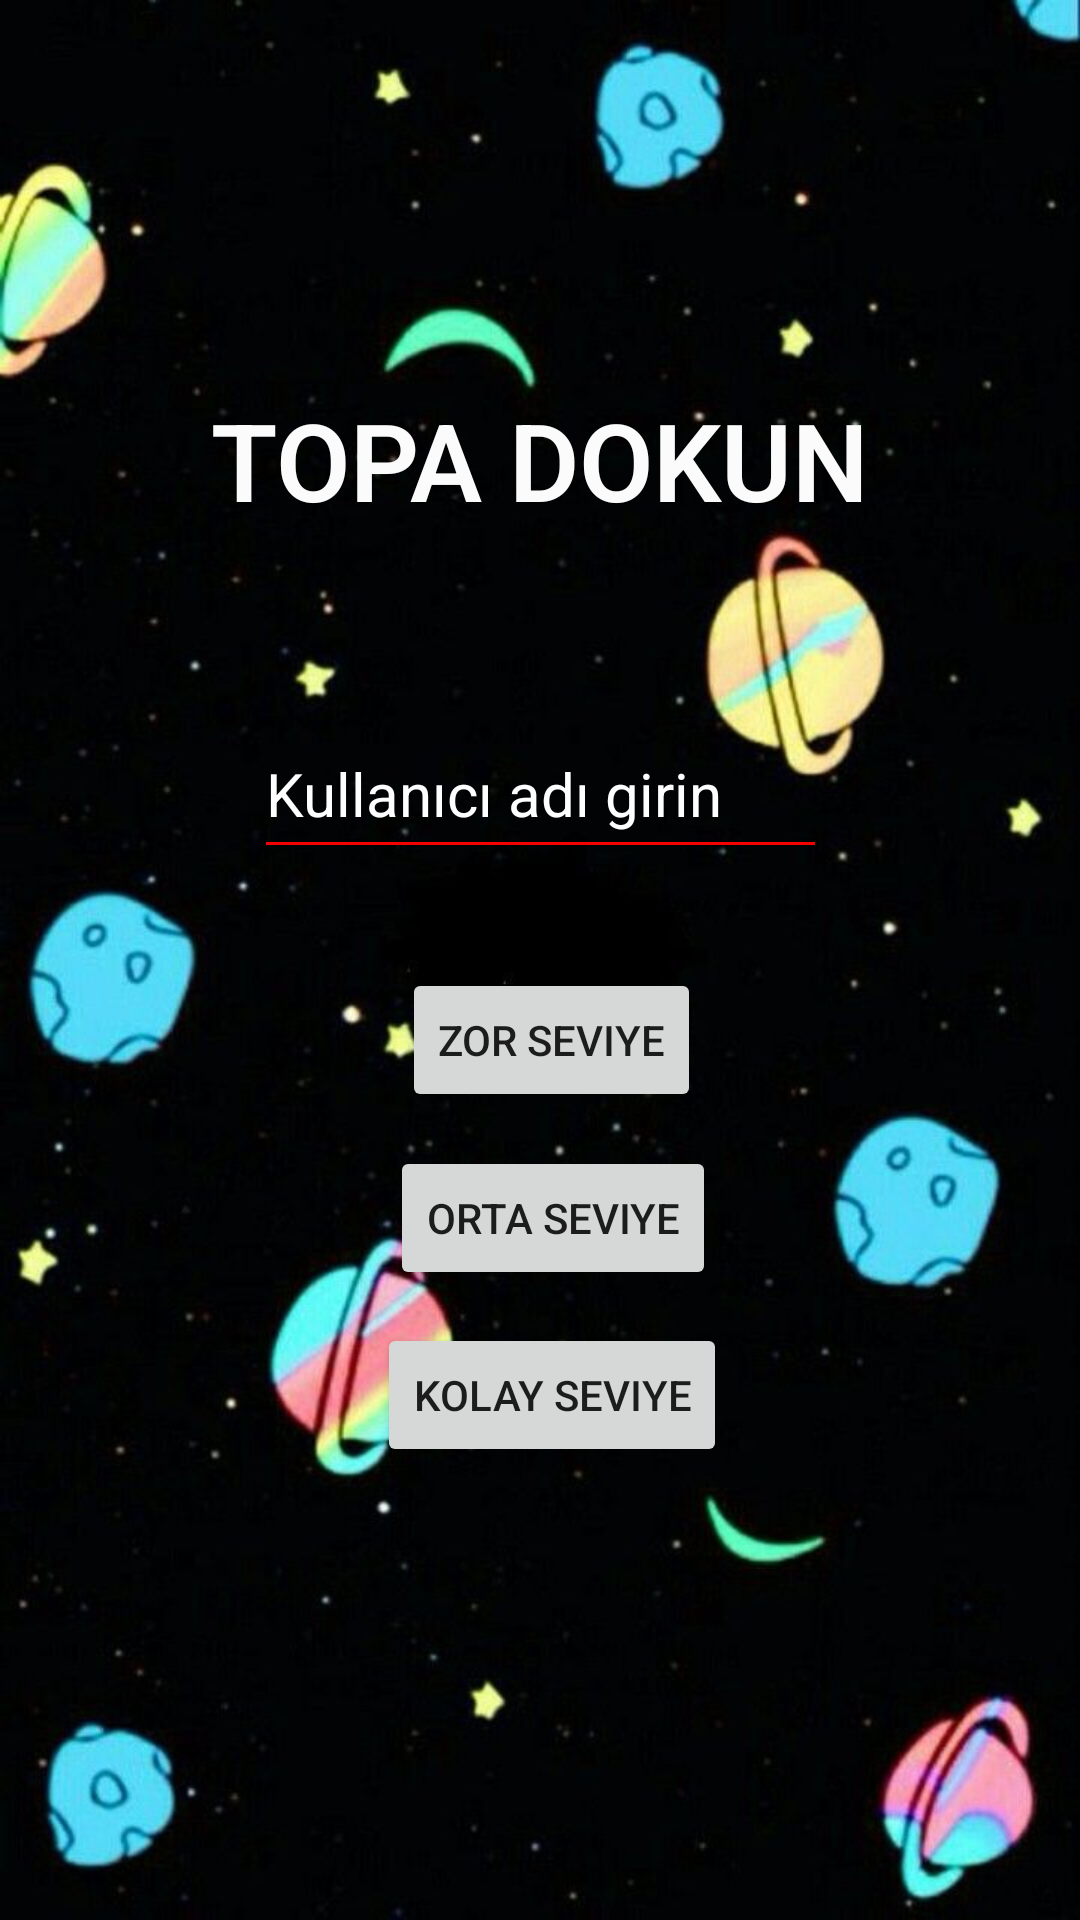

Android layout source for this screen:
<!-- AndroidManifest.xml: application theme Theme.OyunDeneme -->
<!-- res/layout/activity_giris.xml -->
<?xml version="1.0" encoding="utf-8"?>
<androidx.constraintlayout.widget.ConstraintLayout xmlns:android="http://schemas.android.com/apk/res/android"
    xmlns:app="http://schemas.android.com/apk/res-auto"
    xmlns:tools="http://schemas.android.com/tools"
    android:layout_width="match_parent"
    android:layout_height="match_parent"
    android:background="@drawable/uzay"
    tools:context=".Giris">

    <EditText
        android:id="@+id/editTextKullanici"
        android:layout_width="191dp"
        android:layout_height="53dp"
        android:backgroundTint="#F60101"
        android:ems="10"
        android:hint="Kullanıcı adı girin"
        android:inputType="textPersonName"
        android:textColor="#FFFFFF"
        android:textColorHint="#FFFFFF"
        android:textSize="20sp"
        app:layout_constraintBottom_toBottomOf="parent"
        app:layout_constraintEnd_toEndOf="parent"
        app:layout_constraintStart_toStartOf="parent"
        app:layout_constraintTop_toTopOf="parent"
        app:layout_constraintVertical_bias="0.403" />

    <Button
        android:id="@+id/button"
        android:layout_width="wrap_content"
        android:layout_height="wrap_content"
        android:onClick="zor"
        android:text="Zor Seviye"
        app:layout_constraintBottom_toBottomOf="parent"
        app:layout_constraintEnd_toEndOf="parent"
        app:layout_constraintHorizontal_bias="0.515"
        app:layout_constraintStart_toStartOf="parent"
        app:layout_constraintTop_toTopOf="parent"
        app:layout_constraintVertical_bias="0.545" />

    <Button
        android:id="@+id/button3"
        android:layout_width="wrap_content"
        android:layout_height="wrap_content"
        android:onClick="orta"
        android:text="Orta Seviye"
        app:layout_constraintBottom_toBottomOf="parent"
        app:layout_constraintEnd_toEndOf="parent"
        app:layout_constraintHorizontal_bias="0.517"
        app:layout_constraintStart_toStartOf="parent"
        app:layout_constraintTop_toTopOf="parent"
        app:layout_constraintVertical_bias="0.645" />

    <Button
        android:id="@+id/button4"
        android:layout_width="wrap_content"
        android:layout_height="wrap_content"
        android:onClick="kolay"
        android:text="Kolay Seviye"
        app:layout_constraintBottom_toBottomOf="parent"
        app:layout_constraintEnd_toEndOf="parent"
        app:layout_constraintHorizontal_bias="0.516"
        app:layout_constraintStart_toStartOf="parent"
        app:layout_constraintTop_toTopOf="parent"
        app:layout_constraintVertical_bias="0.745" />

    <TextView
        android:id="@+id/textView"
        android:layout_width="wrap_content"
        android:layout_height="wrap_content"
        android:fontFamily="sans-serif-light"
        android:text="TOPA DOKUN"
        android:textColor="#FBFBFB"
        android:textSize="36sp"
        android:textStyle="normal|bold"
        app:layout_constraintBottom_toBottomOf="parent"
        app:layout_constraintEnd_toEndOf="parent"
        app:layout_constraintStart_toStartOf="parent"
        app:layout_constraintTop_toTopOf="parent"
        app:layout_constraintVertical_bias="0.218" />

</androidx.constraintlayout.widget.ConstraintLayout>
<!-- resources referenced by this layout -->
<resources>
  <!-- drawable uzay: jpg bitmap (drawable, 54150 bytes) -->
  <style name="Theme.OyunDeneme" parent="Theme.MaterialComponents.DayNight.DarkActionBar">
          
          <item name="colorPrimary">@color/purple_500</item>
          <item name="colorPrimaryVariant">@color/purple_700</item>
          <item name="colorOnPrimary">@color/white</item>
          
          <item name="colorSecondary">@color/teal_200</item>
          <item name="colorSecondaryVariant">@color/teal_700</item>
          <item name="colorOnSecondary">@color/black</item>
          
          <item name="android:statusBarColor" tools:targetApi="l">?attr/colorPrimaryVariant</item>
          
      </style>
  <color name="purple_500">#044B83</color>
  <color name="purple_700">#044B83</color>
  <color name="white">#FFFFFFFF</color>
  <color name="teal_200">#FF03DAC5</color>
  <color name="teal_700">#FF018786</color>
  <color name="black">#FF000000</color>
</resources>
